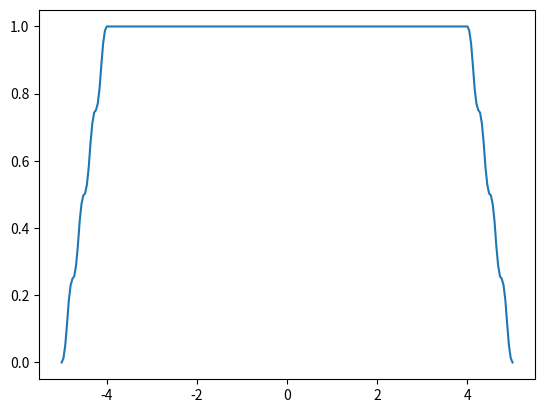

Recreate this plot in Python.
import numpy as np
import matplotlib.pyplot as plt

# число "UP-ов"
k = 9
# число точек
n = 51
k_max = 30
r_max = 30
s_max = 30
up = np.zeros(n)
m = 4

def my_sinc(x):
    sincd = 1
    for i in range(1,s_max+1):
        sincd= sincd*np.cos(x/(2**i))
    return sincd

def fun_up(x):
    y = 1/2
    for k in range(1, k_max+1):
        psin = 1
        for r in range(1, r_max+1):
            t1 = np.pi*k*m/(2*m)**r
            t2 = np.pi*k/(2*m)**r
            psin = psin*my_sinc(t1)**2/my_sinc(t2)
        psin = psin*np.cos(np.pi*k*x)
        y = y+psin
    return y
#запись
for i in range(n):
    x = -1+i*2/(n-1)
    up[i] = fun_up(x)
    #print((i+1)/n)
#разложение
up_1 = np.zeros((k+1)*int(len(up)/2)+1)
for j in range(k):
    for i in range(len(up)):
        s = i+int(len(up)/2)*j
        up_1[s] = up_1[s]+up[i]
# погрешность
p = 0
for i in range(int(len(up)/2), int(len(up_1)-len(up)/2)):
    p = p+(up_1[i]-1)**2
print(p)
# график
fig = plt.subplots()
x = np.linspace(-(k-1)/2-1, (k-1)/2+1, len(up_1))
plt.plot(x, up_1)
plt.show()
